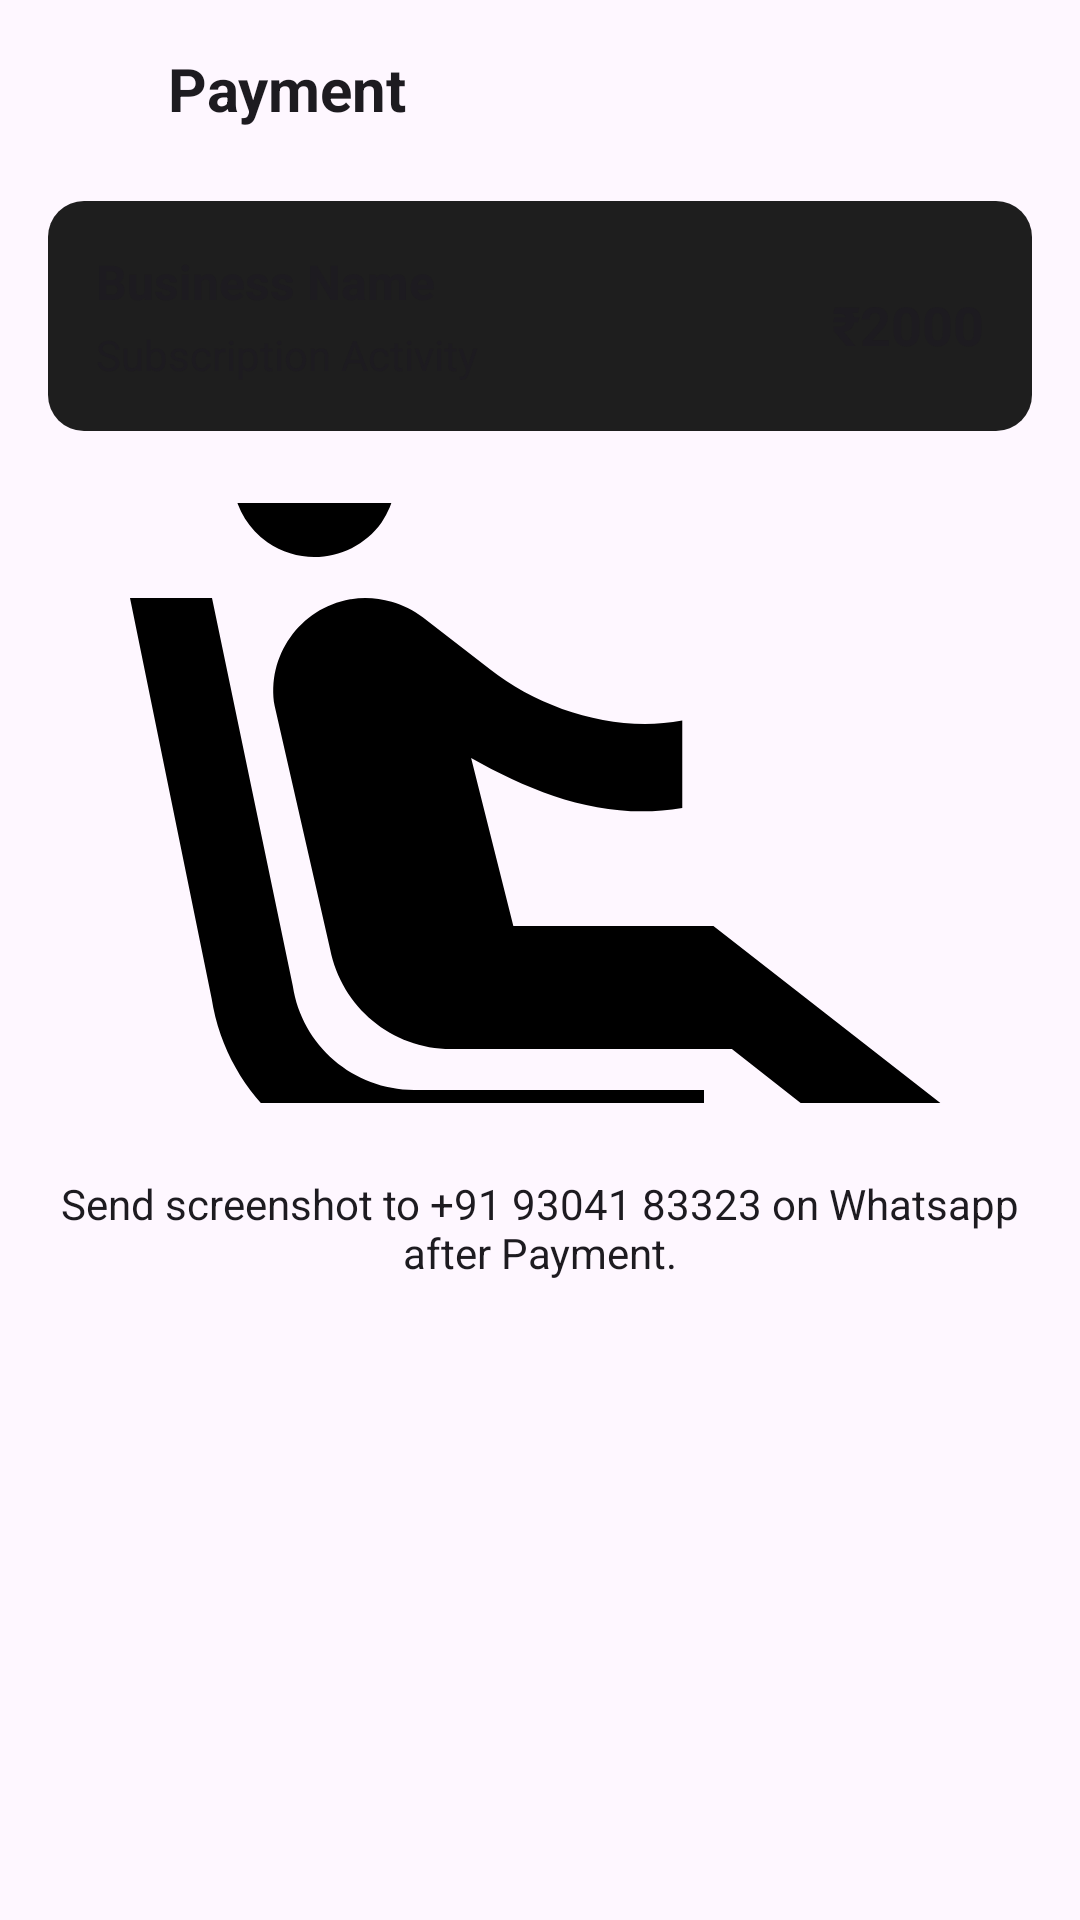

Layout XML and referenced resources for this Android screen:
<!-- AndroidManifest.xml: application theme Theme.Sentri -->
<!-- res/layout/activity_sentri_payment.xml -->
<?xml version="1.0" encoding="utf-8"?>
<LinearLayout xmlns:android="http://schemas.android.com/apk/res/android"
    android:orientation="vertical"
    android:background="?attr/colorSurface"
    android:padding="16dp"
    android:layout_width="match_parent"
    android:layout_height="match_parent">

    
    <LinearLayout
        android:orientation="horizontal"
        android:gravity="center_vertical"
        android:layout_width="match_parent"
        android:layout_height="wrap_content">

        <ImageView
            android:id="@+id/backButton"
            android:src="@drawable/arrow_back"
            android:contentDescription="Back"
            android:layout_width="24dp"
            android:layout_height="24dp" />

        <TextView
            android:layout_marginStart="16dp"
            android:text="Payment"
            android:textSize="20sp"
            android:textColor="?attr/colorOnSurface"
            android:textStyle="bold"
            android:layout_width="wrap_content"
            android:layout_height="wrap_content" />
    </LinearLayout>

    
    <LinearLayout
        android:orientation="vertical"
        android:background="@drawable/bg_payment_box"
        android:padding="16dp"
        android:layout_marginTop="24dp"
        android:layout_width="match_parent"
        android:layout_height="wrap_content">

        <TextView
            android:text="Business Name"
            android:textColor="?attr/colorOnSurface"
            android:textStyle="bold"
            android:textSize="16sp"
            android:layout_width="wrap_content"
            android:layout_height="wrap_content" />

        <TextView
            android:text="Subscription Activity"
            android:textColor="?attr/colorOnSurface"
            android:textSize="14sp"
            android:layout_marginTop="4dp"
            android:layout_width="wrap_content"
            android:layout_height="wrap_content" />

        <TextView
            android:text="₹2000"
            android:textColor="?attr/colorOnSurface"
            android:textSize="18sp"
            android:textStyle="bold"
            android:layout_gravity="end"
            android:layout_marginTop="-32dp"
            android:layout_width="wrap_content"
            android:layout_height="wrap_content" />
    </LinearLayout>

    
    <ImageView
        android:id="@+id/paymentImage"
        android:layout_marginTop="24dp"
        android:scaleType="centerCrop"
        android:layout_width="match_parent"
        android:layout_height="200dp"
        android:src="@drawable/ic_user" />

    
    <TextView
        android:text="Send screenshot to +91 93041 83323 on Whatsapp after Payment."
        android:textColor="?attr/colorOnSurface"
        android:textSize="14sp"
        android:layout_marginTop="24dp"
        android:gravity="center"
        android:layout_width="match_parent"
        android:layout_height="wrap_content" />

</LinearLayout>
<!-- resources referenced by this layout -->
<resources>
  <!-- drawable bg_payment_box (drawable) -->
  <shape xmlns:android="http://schemas.android.com/apk/res/android"
      android:shape="rectangle">
      <solid android:color="#1E1E1E"/>
      <corners android:radius="12dp"/>
  </shape>
  <!-- drawable ic_user (drawable) -->
  <vector xmlns:android="http://schemas.android.com/apk/res/android" android:height="24dp" android:tint="#000000" android:viewportHeight="24" android:viewportWidth="24" android:width="24dp">
        
      <path android:fillColor="@android:color/white" android:pathData="M5.35,5.64c-0.9,-0.64 -1.12,-1.88 -0.49,-2.79 0.63,-0.9 1.88,-1.12 2.79,-0.49 0.9,0.64 1.12,1.88 0.49,2.79 -0.64,0.9 -1.88,1.12 -2.79,0.49zM16,19L8.93,19c-1.48,0 -2.74,-1.08 -2.96,-2.54L4,7L2,7l1.99,9.76C4.37,19.2 6.47,21 8.94,21L16,21v-2zM16.23,15h-4.88l-1.03,-4.1c1.58,0.89 3.28,1.54 5.15,1.22L15.47,9.99c-1.63,0.31 -3.44,-0.27 -4.69,-1.25L9.14,7.47c-0.23,-0.18 -0.49,-0.3 -0.76,-0.38 -0.32,-0.09 -0.66,-0.12 -0.99,-0.06h-0.02c-1.23,0.22 -2.05,1.39 -1.84,2.61l1.35,5.92C7.16,16.98 8.39,18 9.83,18h6.85l3.82,3 1.5,-1.5 -5.77,-4.5z"/>
      
  </vector>
  <style name="Theme.Sentri" parent="Base.Theme.Sentri" />
  <style name="Base.Theme.Sentri" parent="Theme.Material3.DayNight.NoActionBar">
          
          
      </style>
</resources>
